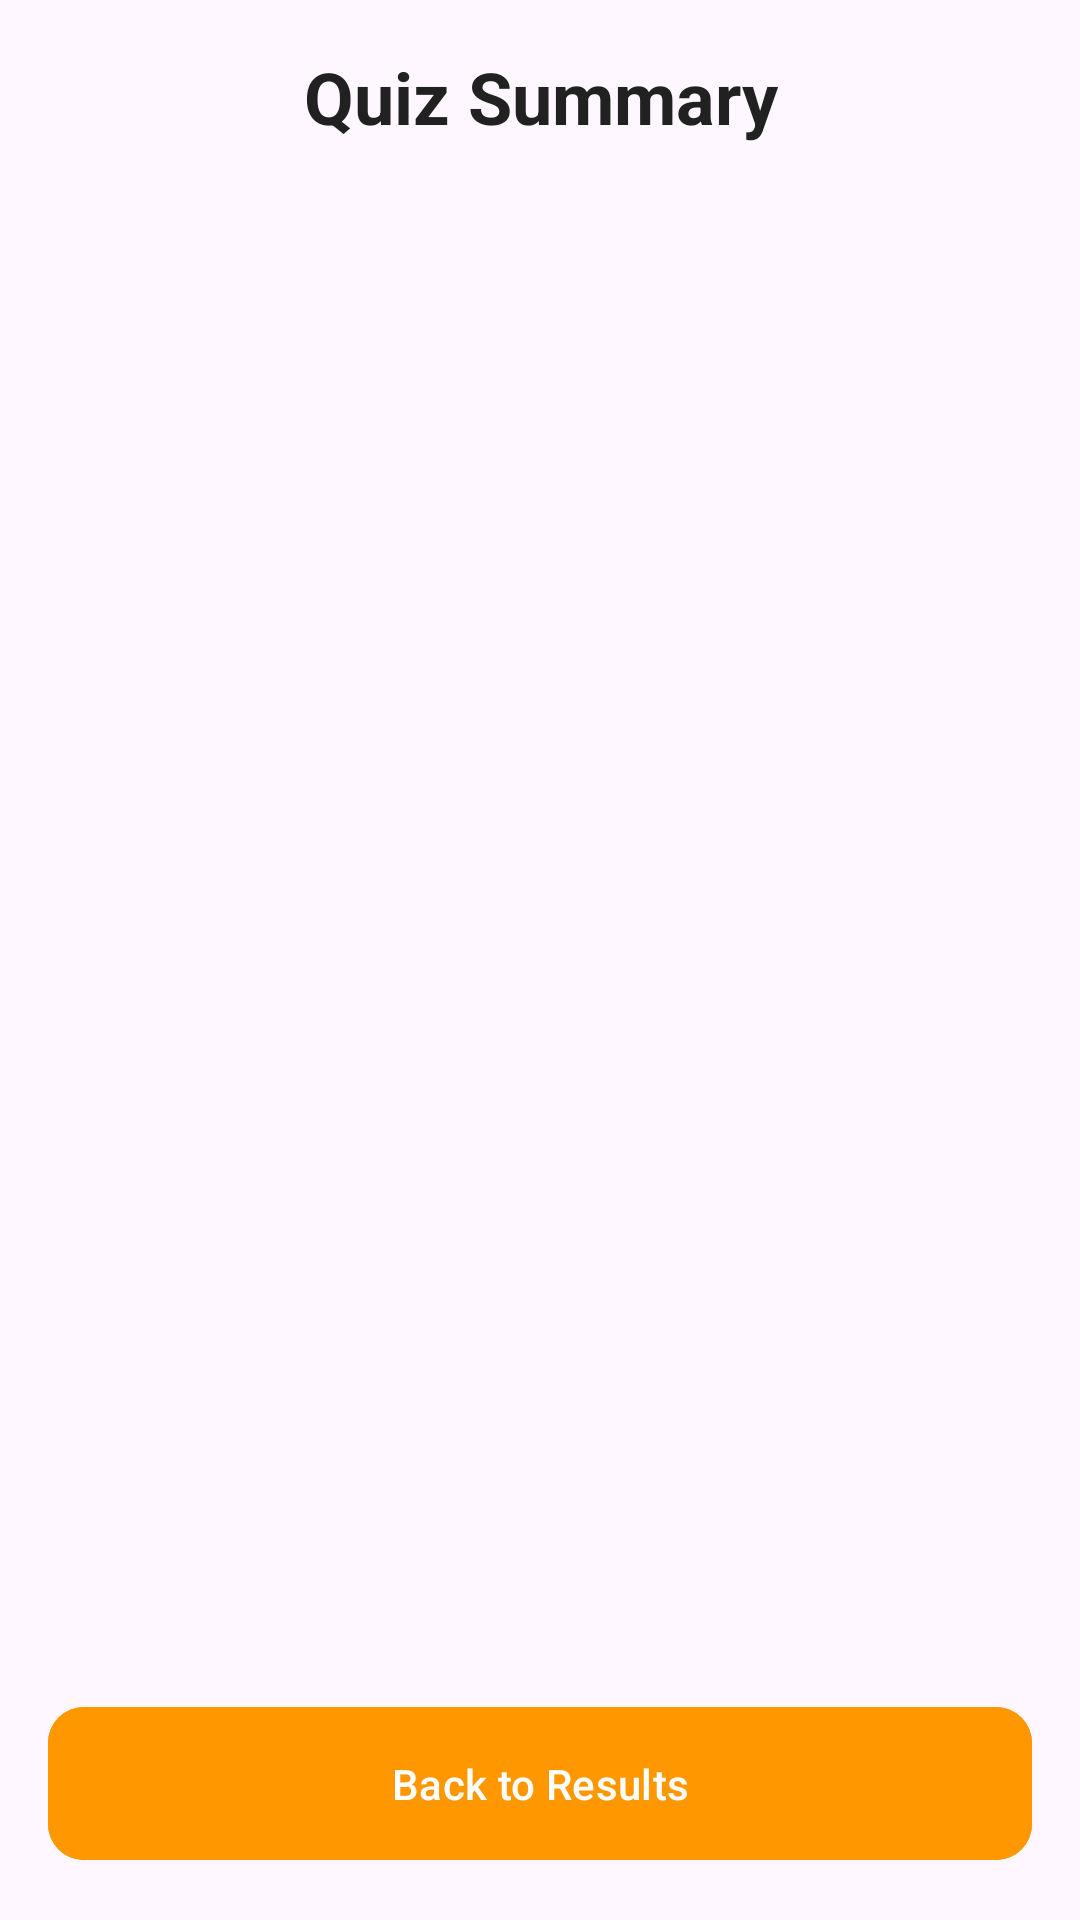

Here is an Android app screen rendered from its layout file. Give the layout XML and the strings, colors and styles it references.
<!-- AndroidManifest.xml: application theme Theme.GenCont_app -->
<!-- res/layout/activity_summary.xml -->
<?xml version="1.0" encoding="utf-8"?>
<LinearLayout xmlns:android="http://schemas.android.com/apk/res/android"
    xmlns:app="http://schemas.android.com/apk/res-auto"
    android:layout_width="match_parent"
    android:layout_height="match_parent"
    android:orientation="vertical"
    android:padding="16dp">

    <TextView
        android:id="@+id/txtSummaryTitle"
        android:layout_width="match_parent"
        android:layout_height="wrap_content"
        android:text="Quiz Summary"
        android:textSize="24sp"
        android:textStyle="bold"
        android:textColor="#212121"
        android:gravity="center"
        android:layout_marginBottom="16dp" />

    <ListView
        android:id="@+id/listViewSummary"
        android:layout_width="match_parent"
        android:layout_height="0dp"
        android:layout_weight="1"
        android:divider="#E0E0E0"
        android:dividerHeight="1dp" />

    <com.google.android.material.button.MaterialButton
        android:id="@+id/btnBack"
        android:layout_width="match_parent"
        android:layout_height="wrap_content"
        android:text="Back to Results"
        android:textAllCaps="false"
        android:layout_marginTop="16dp"
        app:cornerRadius="12dp"
        android:padding="16dp"
        android:backgroundTint="#FF9800"
        android:textColor="#FFFFFF" />
</LinearLayout>
<!-- resources referenced by this layout -->
<resources>
  <style name="Theme.GenCont_app" parent="Base.Theme.GenCont_app" />
  <style name="Base.Theme.GenCont_app" parent="Theme.Material3.DayNight.NoActionBar">
          
          
      </style>
</resources>
